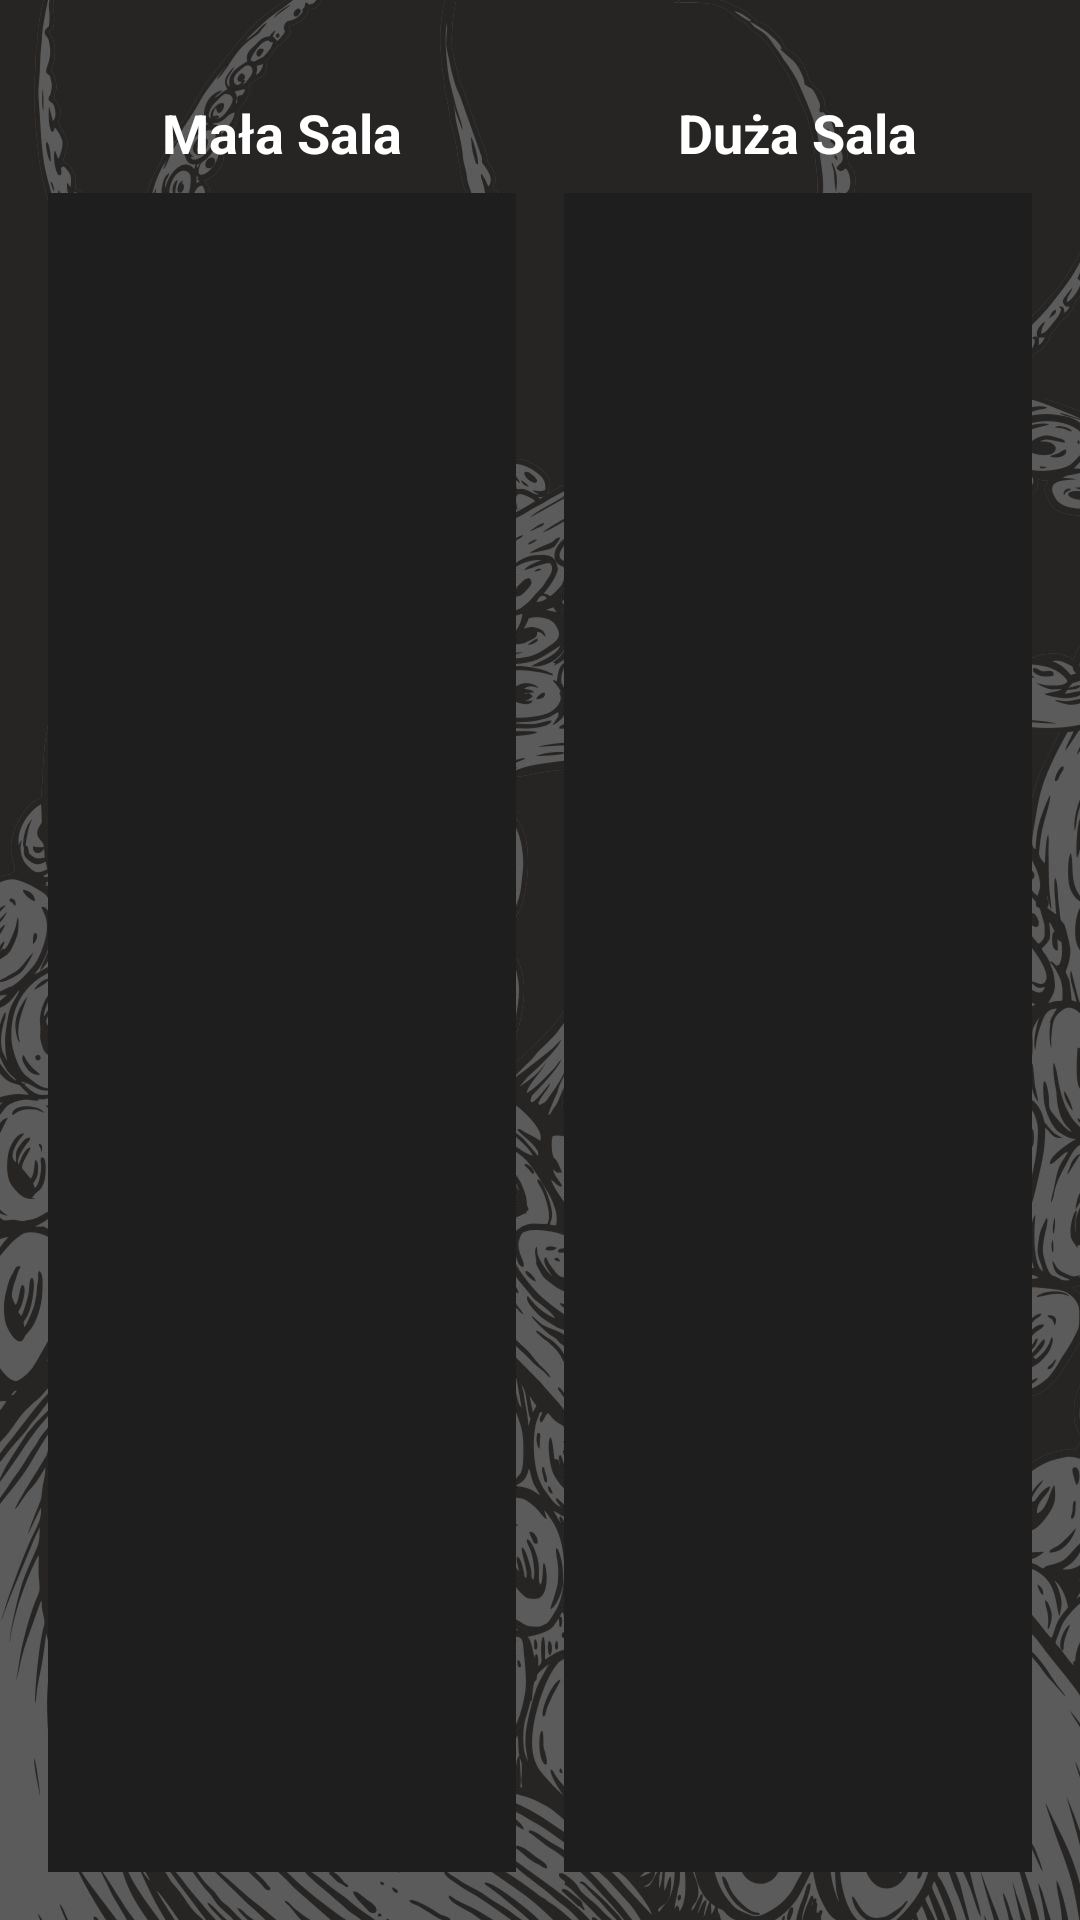

This screen was rendered from an Android layout file. Write that file and the resources it references.
<!-- AndroidManifest.xml: application theme Theme.Octopus -->
<!-- res/layout/fragment_schedule.xml -->
<?xml version="1.0" encoding="utf-8"?>
<LinearLayout xmlns:android="http://schemas.android.com/apk/res/android"
    android:layout_width="match_parent"
    android:layout_height="match_parent"
    android:orientation="vertical"
    android:padding="16dp"
    android:background="@drawable/octopus_background3">

    <androidx.viewpager2.widget.ViewPager2
        android:id="@+id/day_view_pager"
        android:layout_width="match_parent"
        android:layout_height="wrap_content"
        android:layout_marginBottom="16dp"/>


    <LinearLayout
        android:layout_width="match_parent"
        android:layout_height="0dp"
        android:layout_weight="1"
        android:orientation="horizontal">

        
        <LinearLayout
            android:layout_width="0dp"
            android:layout_height="match_parent"
            android:layout_weight="1"
            android:orientation="vertical"
            android:paddingEnd="8dp">

            <TextView
                android:layout_width="wrap_content"
                android:layout_height="wrap_content"
                android:text="@string/Small_room"
                android:textSize="18sp"
                android:textStyle="bold"
                android:textColor="#FFFFFF"
                android:layout_gravity="center_horizontal"
                android:paddingBottom="8dp"/>

            <androidx.recyclerview.widget.RecyclerView
                android:id="@+id/small_room_recycler_view"
                android:layout_width="match_parent"
                android:layout_height="match_parent"
                android:padding="4dp"
                android:background="#1E1E1E"/>
        </LinearLayout>

        
        <LinearLayout
            android:layout_width="0dp"
            android:layout_height="match_parent"
            android:layout_weight="1"
            android:orientation="vertical"
            android:paddingStart="8dp">

            <TextView
                android:layout_width="wrap_content"
                android:layout_height="wrap_content"
                android:text="@string/Large_room"
                android:textSize="18sp"
                android:textStyle="bold"
                android:textColor="#FFFFFF"
                android:layout_gravity="center_horizontal"
                android:paddingBottom="8dp"/>

            <androidx.recyclerview.widget.RecyclerView
                android:id="@+id/large_room_recycler_view"
                android:layout_width="match_parent"
                android:layout_height="match_parent"
                android:padding="4dp"
                android:background="#1E1E1E"/>
        </LinearLayout>
    </LinearLayout>

    <com.google.android.material.floatingactionbutton.FloatingActionButton
        android:id="@+id/add_schedule_button"
        android:layout_width="wrap_content"
        android:layout_height="wrap_content"
        android:layout_gravity="center_horizontal"
        android:backgroundTint="#F95007"
        android:tint="#FFFFFF"
        android:src="@android:drawable/ic_input_add"
        android:visibility="gone"
        android:contentDescription="Dodaj zajęcia"/>
</LinearLayout>
<!-- resources referenced by this layout -->
<resources>
  <!-- drawable octopus_background3: jpg bitmap (drawable, 245669 bytes) -->
  <string name="Large_room">Duża Sala</string>
  <string name="Small_room">Mała Sala</string>
  <style name="Theme.Octopus" parent="Theme.Material3.DayNight.NoActionBar">
          <item name="colorPrimary">#D32F2F</item>
          <item name="colorSecondary">#FF6F00</item>
          <item name="colorError">#003366</item>
  
          <item name="colorSurface">#FFFFFF</item>
  
          <item name="colorOnPrimary">#000000</item>
          <item name="colorOnBackground">#000000</item>
          <item name="colorOnSurface">#FFFFFF</item>
      </style>
</resources>
